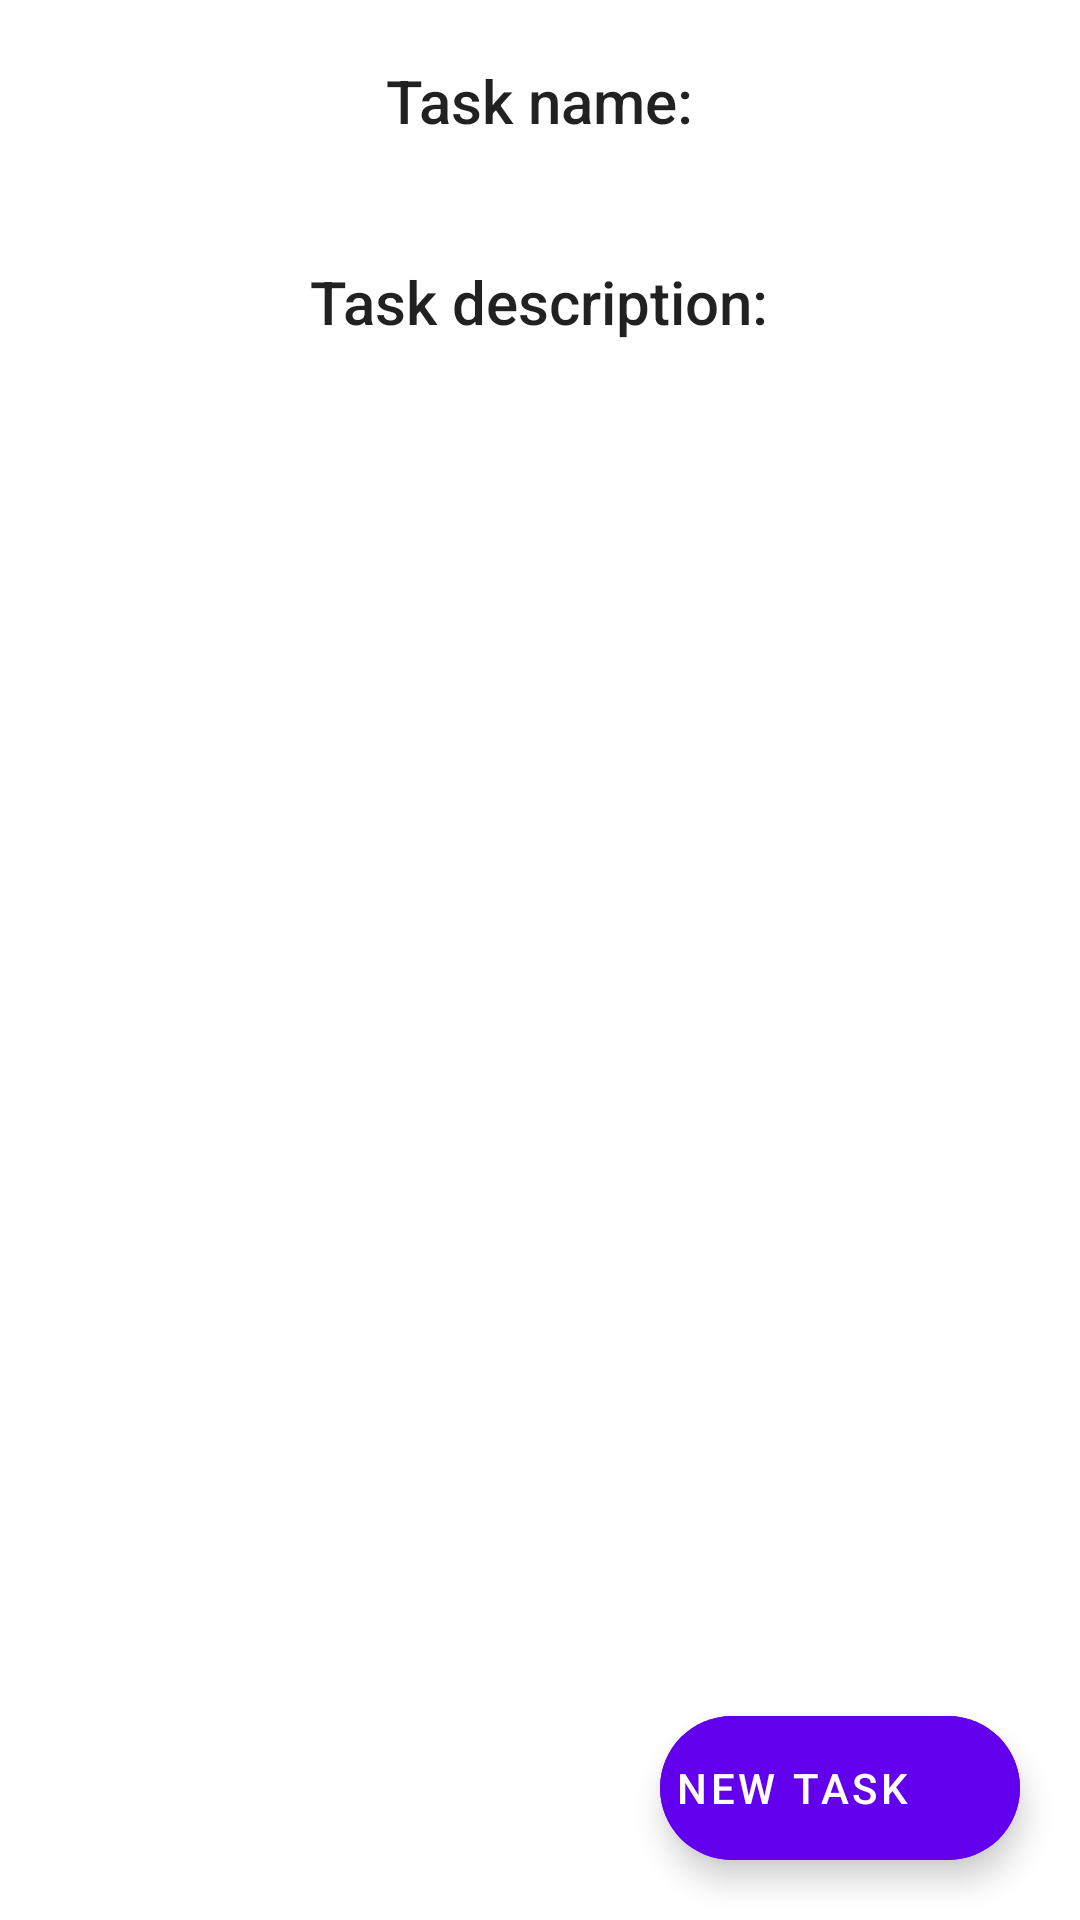

Produce the Android XML layout that renders to this screen, including the resource entries it uses.
<!-- AndroidManifest.xml: application theme Theme.TodoProjekt -->
<!-- res/layout/activity_main.xml -->
<?xml version="1.0" encoding="utf-8"?>
<RelativeLayout
    xmlns:android="http://schemas.android.com/apk/res/android"
    xmlns:app="http://schemas.android.com/apk/res-auto"
    xmlns:tools="http://schemas.android.com/tools"
    android:layout_width="match_parent"
    android:layout_height="match_parent"
    tools:context=".MainActivity">
    
    <LinearLayout
        android:layout_width="match_parent"
        android:layout_height="match_parent"
        android:orientation="vertical">


    <TextView
        android:id="@+id/taskName"
        android:layout_width="wrap_content"
        android:layout_height="wrap_content"
        android:text="Task name:"
        style="@style/TextAppearance.AppCompat.Title"
        android:layout_margin="20dp"
        android:layout_gravity="center"
        />

        <TextView
            android:id="@+id/taskDesc"
            android:layout_width="wrap_content"
            android:layout_height="wrap_content"
            android:text="Task description:"
            style="@style/TextAppearance.AppCompat.Title"
            android:layout_margin="20dp"
            android:layout_gravity="center"
            />

    </LinearLayout>
    <com.google.android.material.floatingactionbutton.ExtendedFloatingActionButton
        android:layout_width="wrap_content"
        android:layout_height="wrap_content"
        android:text="New task"
        android:id="@+id/newTaskBtb"
        android:backgroundTint="@color/design_default_color_primary"
        android:textColor="@color/white"
        android:layout_alignParentBottom="true"
        android:layout_alignParentEnd="true"
        android:padding="5dp"
        android:layout_margin="20dp"
        app:icon="@drawable/ic_baseline_add_24"
        app:iconTint="@color/white"/>

</RelativeLayout>
<!-- resources referenced by this layout -->
<resources>
  <style name="Theme.TodoProjekt" parent="Theme.MaterialComponents.DayNight.DarkActionBar">
          
          <item name="colorPrimary">@color/purple_500</item>
          <item name="colorPrimaryVariant">@color/purple_700</item>
          <item name="colorOnPrimary">@color/white</item>
          
          <item name="colorSecondary">@color/teal_200</item>
          <item name="colorSecondaryVariant">@color/teal_700</item>
          <item name="colorOnSecondary">@color/black</item>
          
          <item name="android:statusBarColor">?attr/colorPrimaryVariant</item>
          
      </style>
  <!-- not gathered from this repository: default colours our renderer supplied (Android Studio template values) -->
  <color name="purple_500">#FF6200EE</color>
  <color name="purple_700">#FF3700B3</color>
  <color name="teal_200">#FF03DAC5</color>
  <color name="teal_700">#FF018786</color>
  <color name="black">#FF000000</color>
  <color name="white">#FFFFFFFF</color>
</resources>
